Photos from the image-classification dataset "data" in the GitHub repository Griffin98/image_classifier. Its 5 classes are: blueberry, cherry, peach, raspberry, walnut.

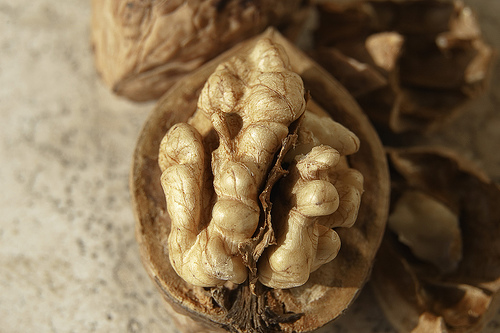
Label: walnut

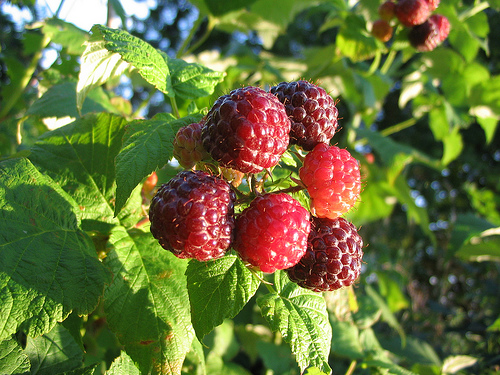
Label: raspberry

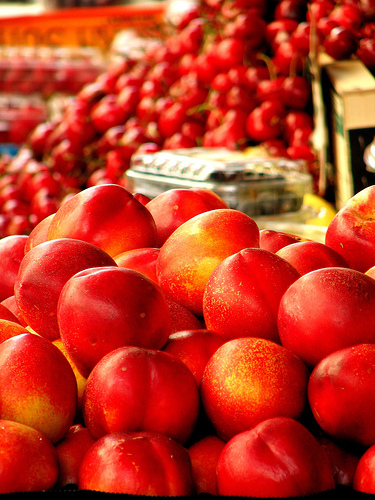
Label: peach

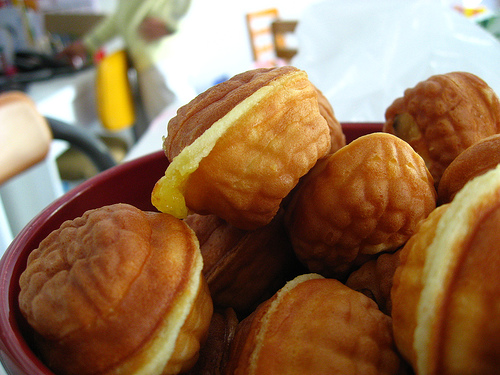
Label: walnut

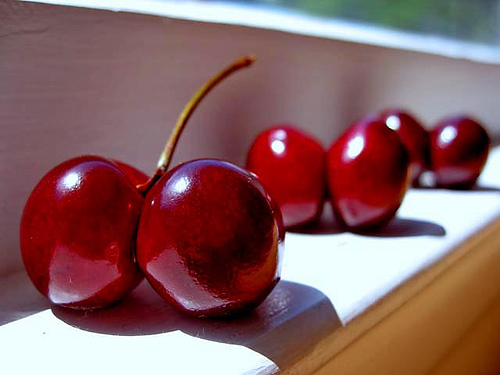
Label: cherry

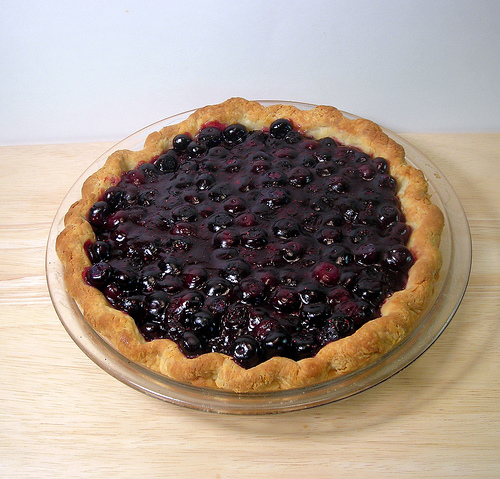
Label: blueberry
